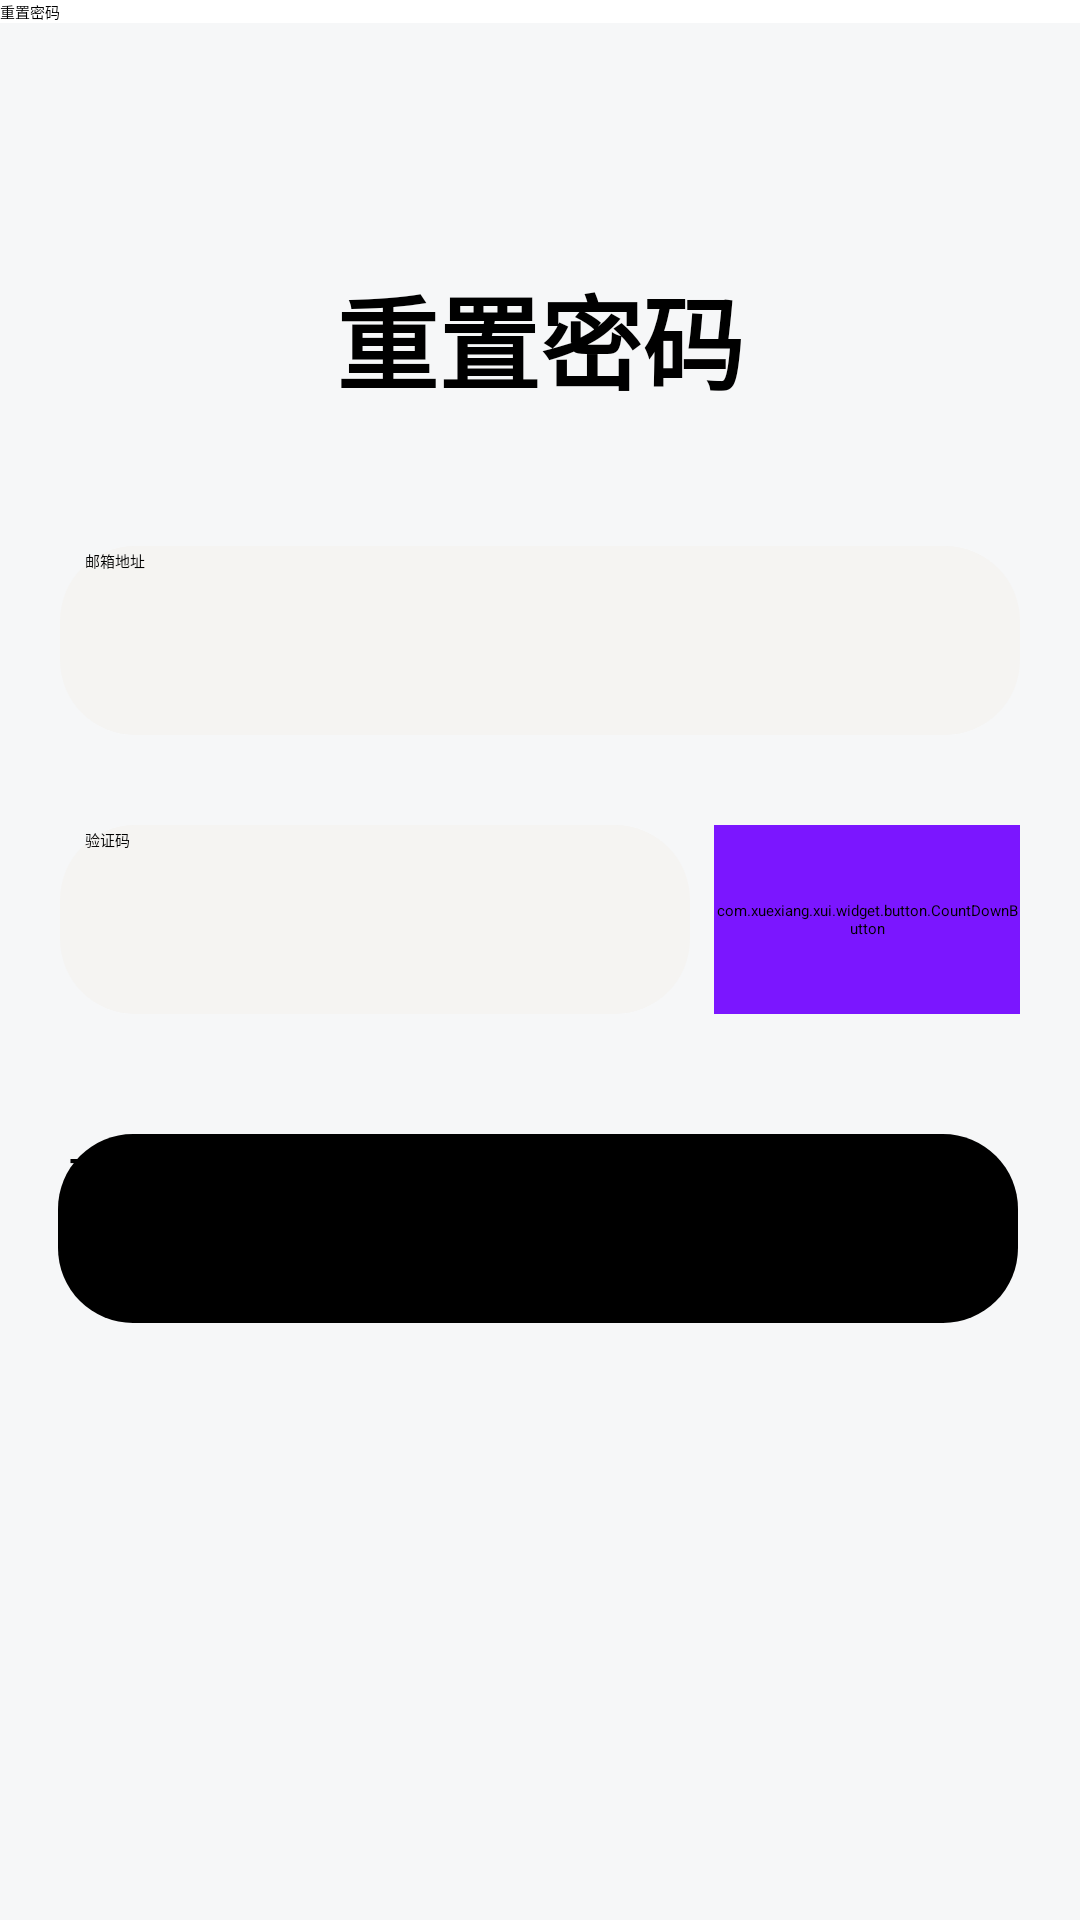

This screen was rendered from an Android layout file. Write that file and the resources it references.
<!-- AndroidManifest.xml: application theme AppTheme -->
<!-- res/layout/activity_reset.xml -->
<?xml version="1.0" encoding="utf-8"?>
<androidx.constraintlayout.widget.ConstraintLayout xmlns:android="http://schemas.android.com/apk/res/android"
    xmlns:app="http://schemas.android.com/apk/res-auto"
    xmlns:tools="http://schemas.android.com/tools"
    android:layout_width="match_parent"
    android:layout_height="match_parent"
    android:backgroundTint="#00FFFF"
    android:foregroundTint="#2196F3"
    tools:context=".auth.Reset">
    <androidx.appcompat.widget.Toolbar
        android:id="@+id/titleBar2"
        android:layout_width="match_parent"
        android:layout_height="?attr/actionBarSize"
        android:background="@color/white"
        android:elevation="4dp"
        android:theme="@style/ThemeOverlay.AppCompat.ActionBar"
        app:layout_constraintTop_toTopOf="parent"
        app:popupTheme="@style/ThemeOverlay.AppCompat.Light"
        app:title="重置密码" />
    <TextView
        android:id="@+id/textView2"
        android:layout_width="324dp"
        android:layout_height="64dp"
        android:layout_marginTop="88dp"
        android:text="重置密码"
        android:textAlignment="center"
        android:textSize="34sp"
        android:textStyle="bold"
        app:layout_constraintEnd_toEndOf="parent"
        app:layout_constraintStart_toStartOf="parent"
        app:layout_constraintTop_toTopOf="parent" />

    <Button
        android:id="@+id/button4"
        android:layout_width="320dp"
        android:layout_height="63dp"
        android:layout_marginTop="40dp"
        android:background="@drawable/editsharp"
        android:onClick="confirm"
        android:text="确认重置"
        android:textSize="20sp"
        app:layout_constraintEnd_toEndOf="parent"
        app:layout_constraintHorizontal_bias="0.483"
        app:layout_constraintStart_toStartOf="parent"
        app:layout_constraintTop_toBottomOf="@+id/captcha" />

    <EditText
        android:id="@+id/emailadress"
        android:layout_width="320dp"
        android:layout_height="63dp"
        android:layout_marginTop="30dp"
        android:background="@drawable/editsharp"
        android:backgroundTint="#F5F4F2"
        android:ems="10"
        android:hint="    邮箱地址"
        android:inputType="textEmailAddress"
        app:layout_constraintEnd_toEndOf="parent"
        app:layout_constraintHorizontal_bias="0.5"
        app:layout_constraintStart_toStartOf="parent"
        app:layout_constraintTop_toBottomOf="@+id/textView2" />

    <com.xuexiang.xui.widget.button.CountDownButton
        android:id="@+id/button2"
        style="@style/Button.Blue"
        android:layout_width="102dp"
        android:layout_height="63dp"
        android:background="@drawable/editsharp"
        android:backgroundTint="#7B16FF"
        android:onClick="sendVerify"
        android:text="发 送 验 证"
        app:layout_constraintEnd_toEndOf="@+id/emailadress"
        app:layout_constraintTop_toTopOf="@+id/captcha" />

    <EditText
        android:id="@+id/captcha"
        android:layout_width="210dp"
        android:layout_height="63dp"
        android:layout_marginTop="30dp"
        android:background="@drawable/editsharp"
        android:backgroundTint="#F5F4F2"
        android:ems="10"
        android:hint="    验证码"
        android:inputType="textPersonName"
        app:layout_constraintStart_toStartOf="@+id/emailadress"
        app:layout_constraintTop_toBottomOf="@+id/emailadress" />

</androidx.constraintlayout.widget.ConstraintLayout>
<!-- resources referenced by this layout -->
<resources>
  <color name="white">#FFFFFFFF</color>
  <!-- drawable editsharp (drawable) -->
  <?xml version="1.0" encoding="utf-8"?>
  <shape xmlns:android="http://schemas.android.com/apk/res/android"
      android:shape="rectangle" >
  
      
  
      <padding
          android:bottom="1dp"
          android:left="3dp"
          android:right="3dp"
          android:top="1dp" />
      
      <corners android:radius="25dp" />
      <solid android:color="@color/black"></solid>
  
  </shape>
  <style name="AppTheme" parent="XUITheme.Phone">
          
          <item name="colorPrimary">@color/purple_500</item>
          <item name="colorPrimaryVariant">@color/purple_700</item>
          <item name="colorOnPrimary">@color/white</item>
          <item name="colorPrimaryDark">@color/purple_200</item>
          <item name="colorAccent">@color/purple_500</item>
          
          <item name="colorSecondary">@color/teal_200</item>
          <item name="colorSecondaryVariant">@color/teal_700</item>
          <item name="colorOnSecondary">@color/black</item>
          
          <item name="android:statusBarColor" tools:targetApi="l">?attr/colorPrimaryVariant</item>
          
          <item name="android:windowBackground">#F6F7F8</item>
          <item name="tb_centerGravity">left</item>
          <item name="xui_actionbar_color">@color/white</item>
          <item name="xui_actionbar_ic_navigation_back">@drawable/back</item>
          <item name="xui_actionbar_text_color">@color/black</item>
          <item name="tb_titleTextSize">16dp</item>
          <item name="tb_sideTextPadding">0dp</item>
          <item name="tb_actionPadding">0dp</item>
      </style>
  <color name="black">#FF000000</color>
  <color name="purple_500">#FF6200EE</color>
  <color name="purple_700">#FF3700B3</color>
  <color name="purple_200">#FFBB86FC</color>
  <color name="teal_200">#FF03DAC5</color>
  <color name="teal_700">#FF018786</color>
  <!-- drawable back: png bitmap (drawable, 1621 bytes) -->
</resources>
